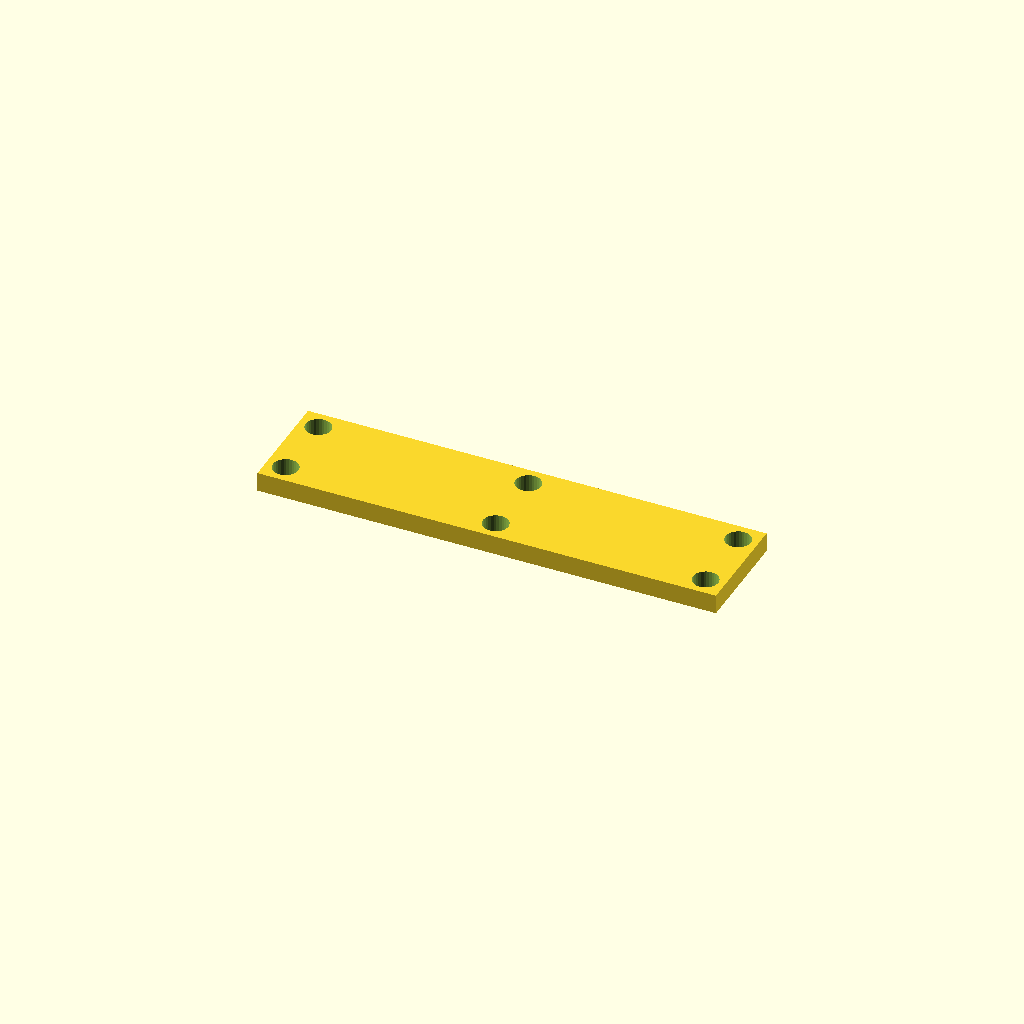
Cell 1: rendered with the file's own defaults.
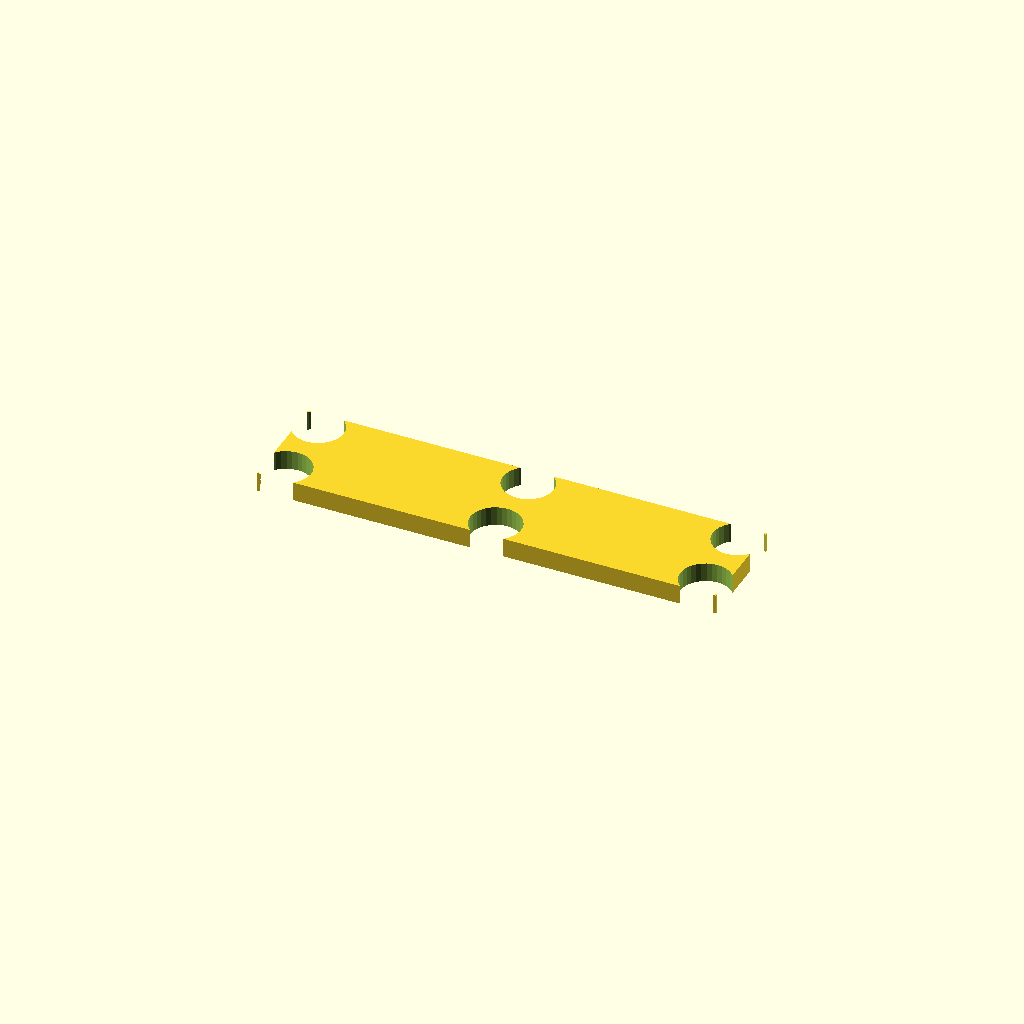
Cell 2: the same model with hole_d = 21.
One fixed orthographic camera (rotation 55°, 0°, 25°; colour scheme Cornfield) for every cell.
Source of the model, optional_data/data/place1/cornerplates/part_0125.scad:
$fn = 32;

// ----------------------------------------------------------------------
// Corner plate 190 x 45 x 8
// 6 holes, centres taken from the edge offset
// ----------------------------------------------------------------------

// --- parameters (mm) ---
plate = [190, 45, 8];  // overall size (x, y, z)
holes = 6;             // number of holes the drawing asks for
hole_d = 10.5;         // hole diameter
edge = 8;              // hole centre offset from the plate edge

// --- derived feature positions (mm) ---
corner_x = plate[0] / 2 - edge;  // = 87   corner hole X
corner_y = plate[1] / 2 - edge;  // = 14.5   corner hole Y
feature_centers = [
  [corner_x, corner_y],
  [-corner_x, corner_y],
  [-corner_x, -corner_y],
  [corner_x, -corner_y],
  [0, corner_y],
  [0, -corner_y]
];   // hole centres the loop below drills

// plate outline, every hole drilled through with the same cutters
difference() {
  cube(plate, center = true);
  for (centre = feature_centers)
    translate([centre[0], centre[1], 0])
      cylinder(d = hole_d, h = plate[2] + 2, center = true);
}
Customizer parameters (derived from the source; name, type, default, range or options):
plate: vector, default [190, 45, 8]
holes: number, default 6
hole_d: number, default 10.5
edge: number, default 8
